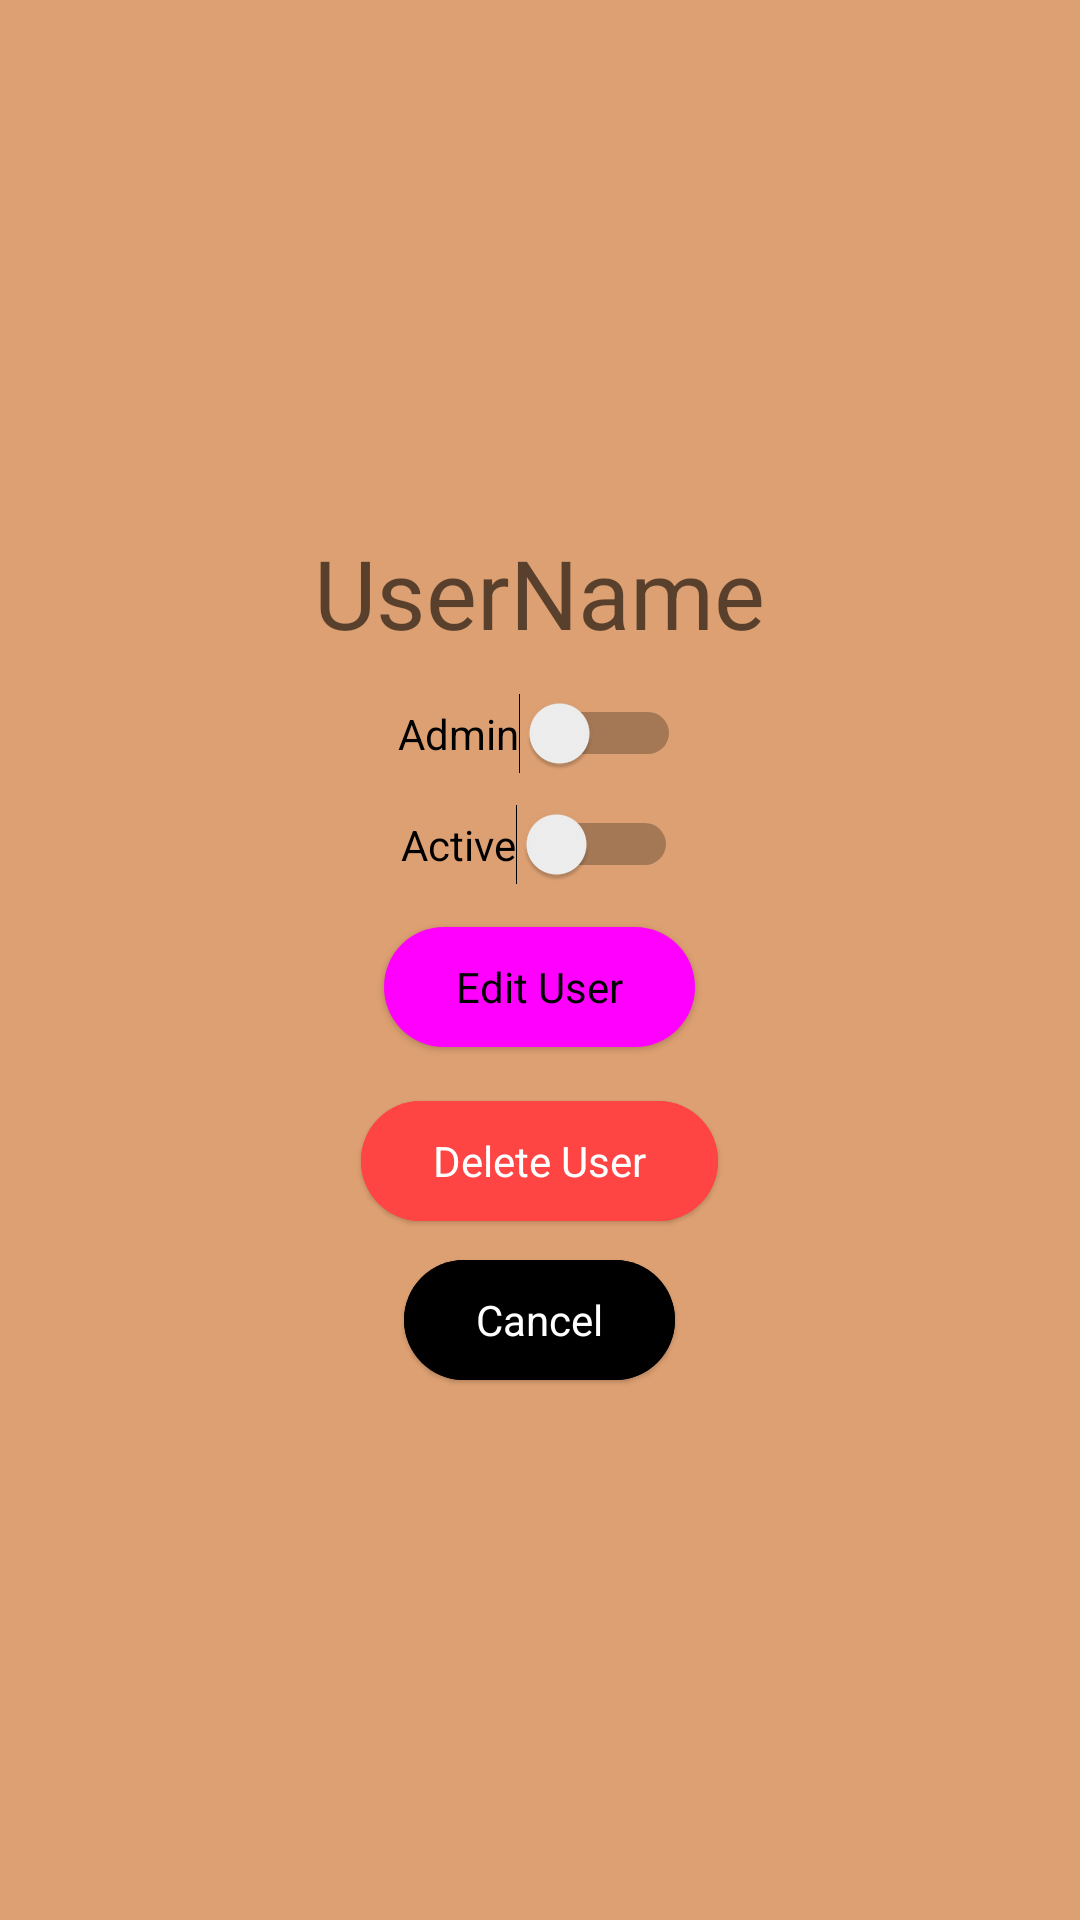

Produce the Android XML layout that renders to this screen, including the resource entries it uses.
<!-- AndroidManifest.xml: application theme Theme.TheCaffeShop -->
<!-- res/layout/fragment_admin_user.xml -->
<?xml version="1.0" encoding="utf-8"?>
<ScrollView xmlns:android="http://schemas.android.com/apk/res/android"
    xmlns:tools="http://schemas.android.com/tools"
    android:layout_width="match_parent"
    android:layout_height="match_parent"
    android:fillViewport="true">

    <LinearLayout
        android:layout_width="match_parent"
        android:layout_height="match_parent"
        android:background="@color/bg"
        android:gravity="center"
        android:orientation="vertical"
        tools:context=".ui.adminUsers.AdminUserFragment">


        <TextView
            android:id="@+id/user_username"
            style="@style/TextAppearance.Material3.HeadlineLarge"
            android:layout_width="wrap_content"
            android:layout_height="wrap_content"
            android:layout_marginBottom="12dp"
            android:text="UserName" />

        <Switch
            android:id="@+id/edit_user_admin"
            android:layout_width="wrap_content"
            android:layout_height="wrap_content"
            android:layout_marginBottom="10dp"
            android:text="Admin" />
        <Switch
            android:id="@+id/edit_user_active"
            android:layout_width="wrap_content"
            android:layout_height="wrap_content"
            android:layout_marginBottom="10dp"
            android:text="Active" />

        <com.google.android.material.button.MaterialButton
            android:id="@+id/user_edit_user"
            style="@style/Widget.Material3.Button.ElevatedButton"
            android:layout_width="wrap_content"
            android:layout_height="wrap_content"
            android:text="@string/edit_user"
            android:textSize="14sp"
            android:layout_marginBottom="10dp"/>

        <com.google.android.material.button.MaterialButton
            android:id="@+id/user_delete_user"
            style="@style/Widget.Material3.Button.ElevatedButton"
            android:layout_width="wrap_content"
            android:layout_height="wrap_content"
            android:text="@string/delete_user"
            android:textColor="@color/white"
            android:textSize="14sp"
            android:backgroundTint="@android:color/holo_red_light"
            android:layout_marginBottom="5dp"/>


        <com.google.android.material.button.MaterialButton
            android:id="@+id/user_cancel_edit_user"
            style="@style/Widget.Material3.Button.ElevatedButton"
            android:layout_width="wrap_content"
            android:layout_height="wrap_content"
            android:text="@string/cancel"
            android:textColor="@color/white"
            android:textSize="14sp"
            android:backgroundTint="@android:color/background_dark" />


    </LinearLayout>
</ScrollView>
<!-- resources referenced by this layout -->
<resources>
  <color name="bg">#DDA072</color>
  <color name="white">#FFFFFFFF</color>
  <string name="cancel">Cancel</string>
  <string name="delete_user">Delete User</string>
  <string name="edit_user">Edit User</string>
  <style name="Theme.TheCaffeShop" parent="Base.Theme.TheCaffeShop" />
  <style name="Base.Theme.TheCaffeShop" parent="Theme.MaterialComponents.Light.DarkActionBar">
          
          <item name="colorPrimary">@android:color/black</item>
          <item name="android:navigationBarColor">@color/black</item>
      </style>
  <color name="black">#FF000000</color>
</resources>
